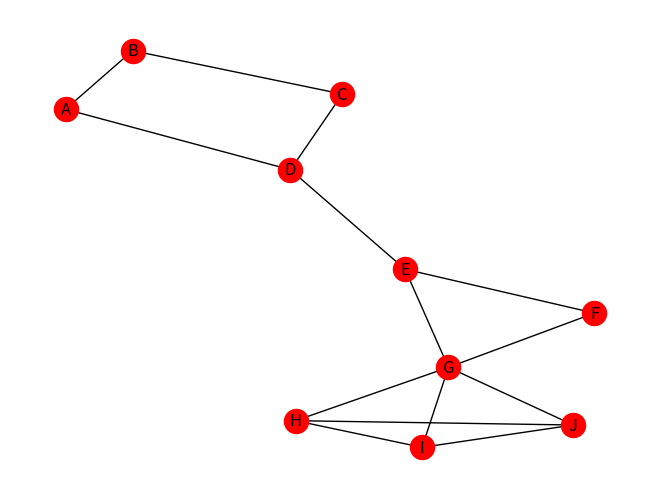

Source code (Python):
#!/usr/bin/env python3

import networkx as nx
import matplotlib.pyplot as plt

S = ['A', 'B', 'C', 'D', 'E', 'F', 'G', 'H', 'I', 'J']

M = [ [0, 1, 0, 1, 0, 0, 0, 0, 0, 0],
      [1, 0, 1, 0, 0, 0, 0, 0, 0, 0],
      [0, 1, 0, 1, 0, 0, 0, 0, 0, 0],
      [1, 0, 1, 0, 0, 0, 0, 0, 0, 0],
      [0, 0, 0, 1, 0, 1, 1, 0, 0, 0],
      [0, 0, 0, 0, 1, 0, 1, 0, 0, 0],
      [0, 0, 0, 0, 0, 1, 0, 1, 1, 1],
      [0, 0, 0, 0, 0, 0, 1, 0, 1, 1],
      [0, 0, 0, 0, 0, 0, 1, 1, 0, 1],
      [0, 0, 0, 0, 0, 0, 1, 1, 1, 0]
]

def seachVoisins():
    marque = []
    marque.append(S[0])
    for i in range(10):
        print(f"Les voisins de {S[i]}: ", end= " ")
        for j in range(10):
            if M[i][j] == 1 or M[j][i] == 1:
                print(S[j], end=" ")
        print(" ")
    for i in range(10):
        for j in range(10):
            if (M[i][j] == 1 or M[j][i]) and S[j] not in marque:
                marque.append(S[j])
                i = j
                break
    print(marque, end=" ")
    print(" ")

seachVoisins()
G = nx.Graph()

G.add_node('A')
G.add_nodes_from(['B', 'C', 'D', 'E', 'F', 'G', 'H', 'I', 'J'])

for i in range(10):
    for j in range(10):
        if M[i][j] == 1 or M[j][i] == 1:
            G.add_edge(S[i], S[j])
"""
pos_fixe = {
    'A': (0, 0),
    'B': (1, 0),
    'C': (1, 1)
}
"""
#pos = nx.spring_layout(G, pos=pos_fixe, fixed=pos_fixe.keys())

nx.draw(G, with_labels=True, node_color="red")
plt.show()

# def detectionClique(G):
#     nodes = list(G.nodes)
#     marque = set()
#     clique = []
#     voisins = set()
#     visite = set()

#     depart = random.choice(nodes)
#     marque.add(depart)
#     condition = depart not in clique
#     print(condition)
#     while condition:
#         visite.add(depart)
#         for voisin in G.adj[depart]:
#             voisins.add(voisin)
#         for v in voisins:
#             for v_voisin in G.adj[v]:
#                 visite.add(v_voisin)
#                 if v_voisin in voisins:
#                     marque.add(v_voisin)
#                 else:
#                     continue
#         if len(marque) >= 3:    
#             clique.append(marque)
#         depart = random.choice(list(voisins))

#     print(f"depart: {depart}")
#     print(f"les voisins : {voisins}")
#     print(f"les noeuds visites: {visite}")
#     print(f"Membres de clique: {clique}")

#     return clique

"""
def detectionConnexivite(G):
    #detection sous graphe fortement connexes
    nodes = list(G.nodes)
    depart = random.choice(nodes)
    marque = []
    marque.append(depart)
    for node in G.nodes:
        if G.has_edge(depart,node) and node not in marque:
            print(f"Node : {node}")
            marque.append(node)
            depart = node
    print(f"liste fortement connexe avec {depart}: {marque}")
    print(" ")

"""
